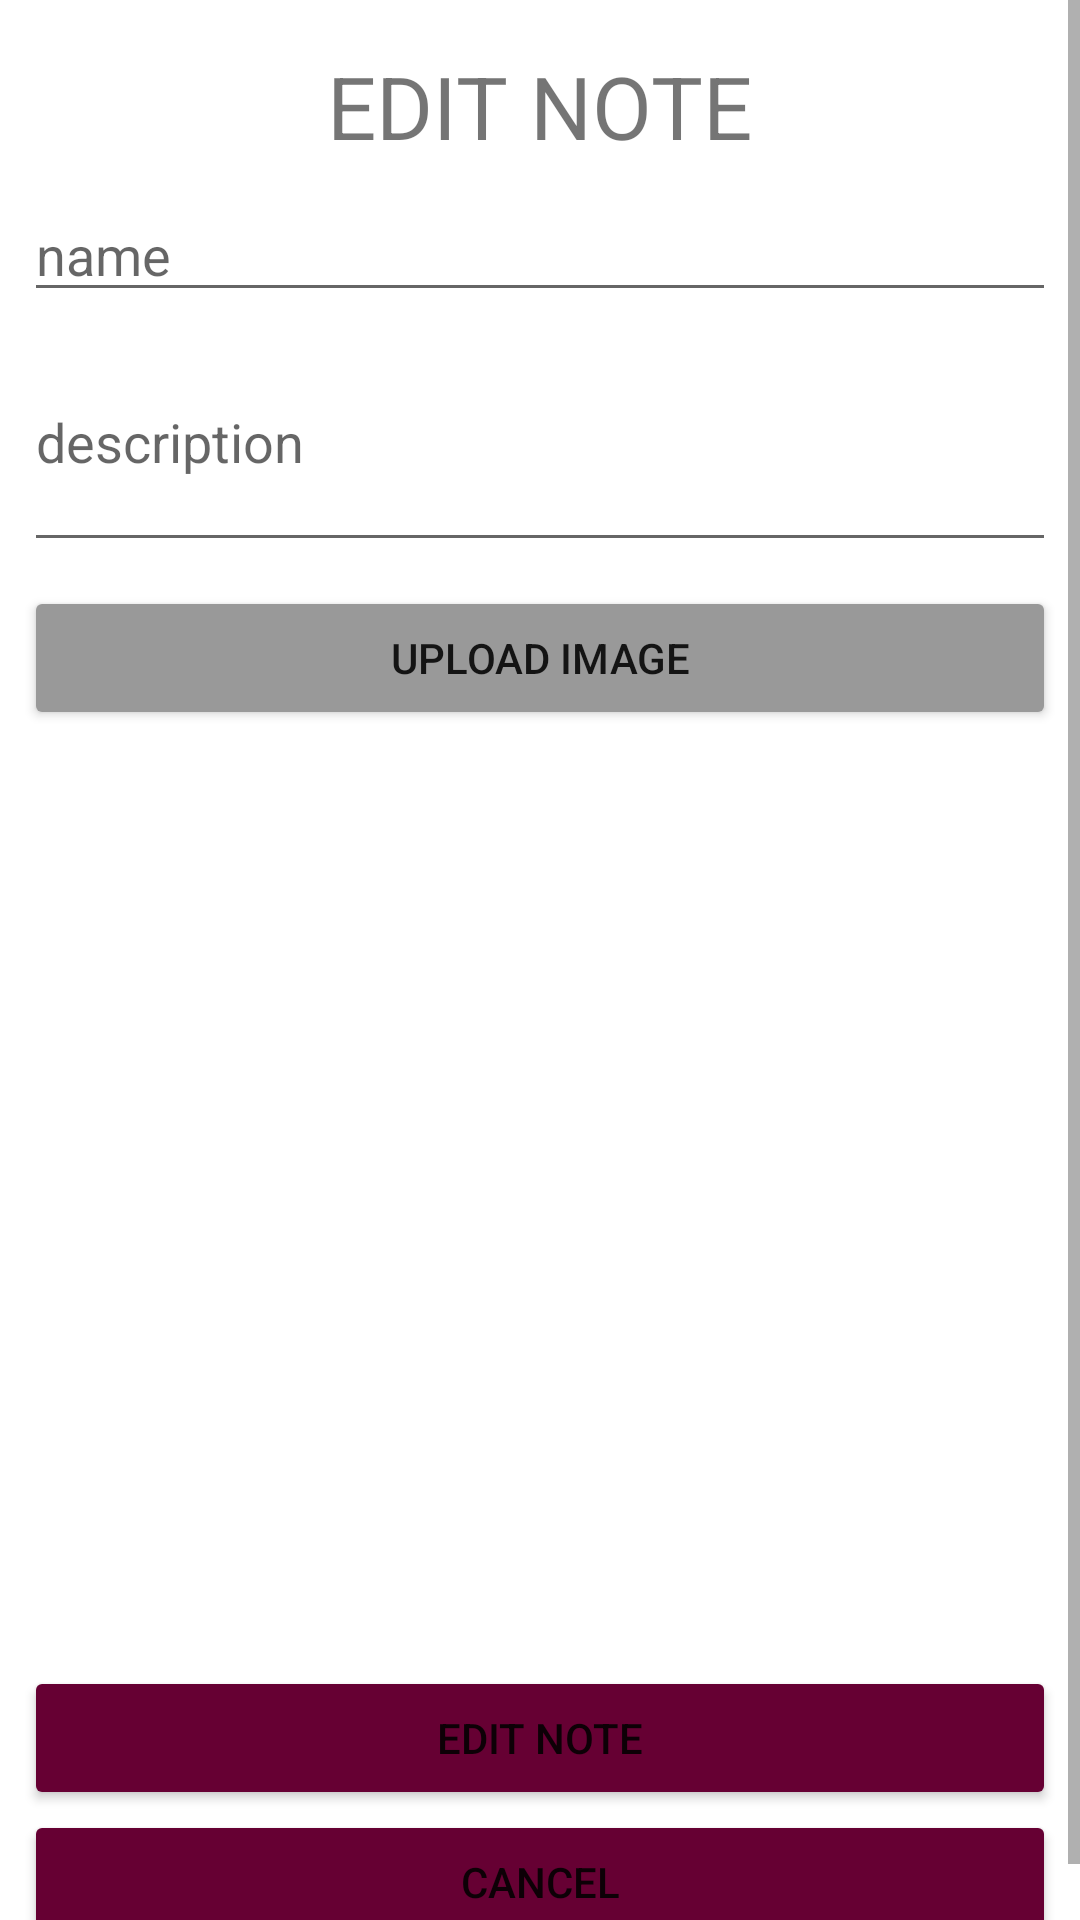

Reconstruct the res/layout file that produces this screen, plus the resources it refers to.
<!-- AndroidManifest.xml: application theme Theme.CloudComputing -->
<!-- res/layout/activity_edit_note.xml -->
<?xml version="1.0" encoding="utf-8"?>
<ScrollView xmlns:android="http://schemas.android.com/apk/res/android"
    xmlns:app="http://schemas.android.com/apk/res-auto"
    android:layout_width="match_parent"
    android:layout_height="match_parent"
    android:fitsSystemWindows="true"
    android:fillViewport="true">

    <LinearLayout
        android:layout_width="match_parent"
        android:layout_height="wrap_content"
        android:orientation="vertical"
        android:padding="8dp">

        <TextView
            android:id="@+id/title2"
            android:layout_width="wrap_content"
            android:layout_height="wrap_content"
            android:layout_marginTop="8dp"
            android:text="EDIT NOTE"
            android:layout_gravity="center"
            android:textSize="14pt" />

        <EditText
            android:id="@+id/name2"
            android:layout_width="fill_parent"
            android:layout_height="wrap_content"
            android:layout_marginTop="8dp"
            android:hint="name"
            android:inputType="text"
            android:lines="5" />

        <EditText
            android:id="@+id/description2"
            android:layout_width="fill_parent"
            android:layout_height="wrap_content"
            android:layout_marginBottom="8dp"
            android:hint="description"
            android:inputType="textMultiLine"
            android:lines="3" />

        <Button
            android:id="@+id/captureImage2"
            style="?android:attr/buttonStyleSmall"
            android:layout_width="fill_parent"
            android:layout_height="wrap_content"
            android:layout_gravity="center_horizontal"
            android:backgroundTint="@color/teal_700"
            android:text="upload image" />

        
        <com.google.android.material.imageview.ShapeableImageView
            android:id="@+id/image2"
            android:layout_width="match_parent"
            android:layout_height="280dp"
            android:layout_margin="16dp"
            android:scaleType="centerCrop" />

        

        <Space
            android:layout_width="match_parent"
            android:layout_height="0dp"
            android:layout_weight="1" />

        <Button
            android:id="@+id/addNote2"
            android:layout_width="fill_parent"
            android:layout_height="wrap_content"
            android:layout_gravity="center_horizontal"
            android:backgroundTint="@color/purple_700"
            android:text="Edit Note" />

        <Button
            android:id="@+id/cancel2"
            style="?android:attr/buttonStyleSmall"
            android:layout_width="fill_parent"
            android:layout_height="wrap_content"
            android:layout_gravity="center_horizontal"
            android:backgroundTint="@color/purple_200"
            android:text="Cancel" />

    </LinearLayout>
</ScrollView>
<!-- resources referenced by this layout -->
<resources>
  <color name="purple_200">#660033</color>
  <color name="purple_700">#660033</color>
  <color name="teal_700">#999999</color>
  <style name="Theme.CloudComputing" parent="Theme.MaterialComponents.DayNight.DarkActionBar">
          
          <item name="colorPrimary">@color/purple_500</item>
          <item name="colorPrimaryVariant">@color/purple_700</item>
          <item name="colorOnPrimary">@color/white</item>
          
          <item name="colorSecondary">@color/teal_200</item>
          <item name="colorSecondaryVariant">@color/teal_700</item>
          <item name="colorOnSecondary">@color/black</item>
          
          <item name="android:statusBarColor" tools:targetApi="l">?attr/colorPrimaryVariant</item>
          
      </style>
  <color name="purple_500">#999999</color>
  <color name="white">#FFFFFFFF</color>
  <color name="teal_200">#660033</color>
  <color name="black">#FF000000</color>
</resources>
